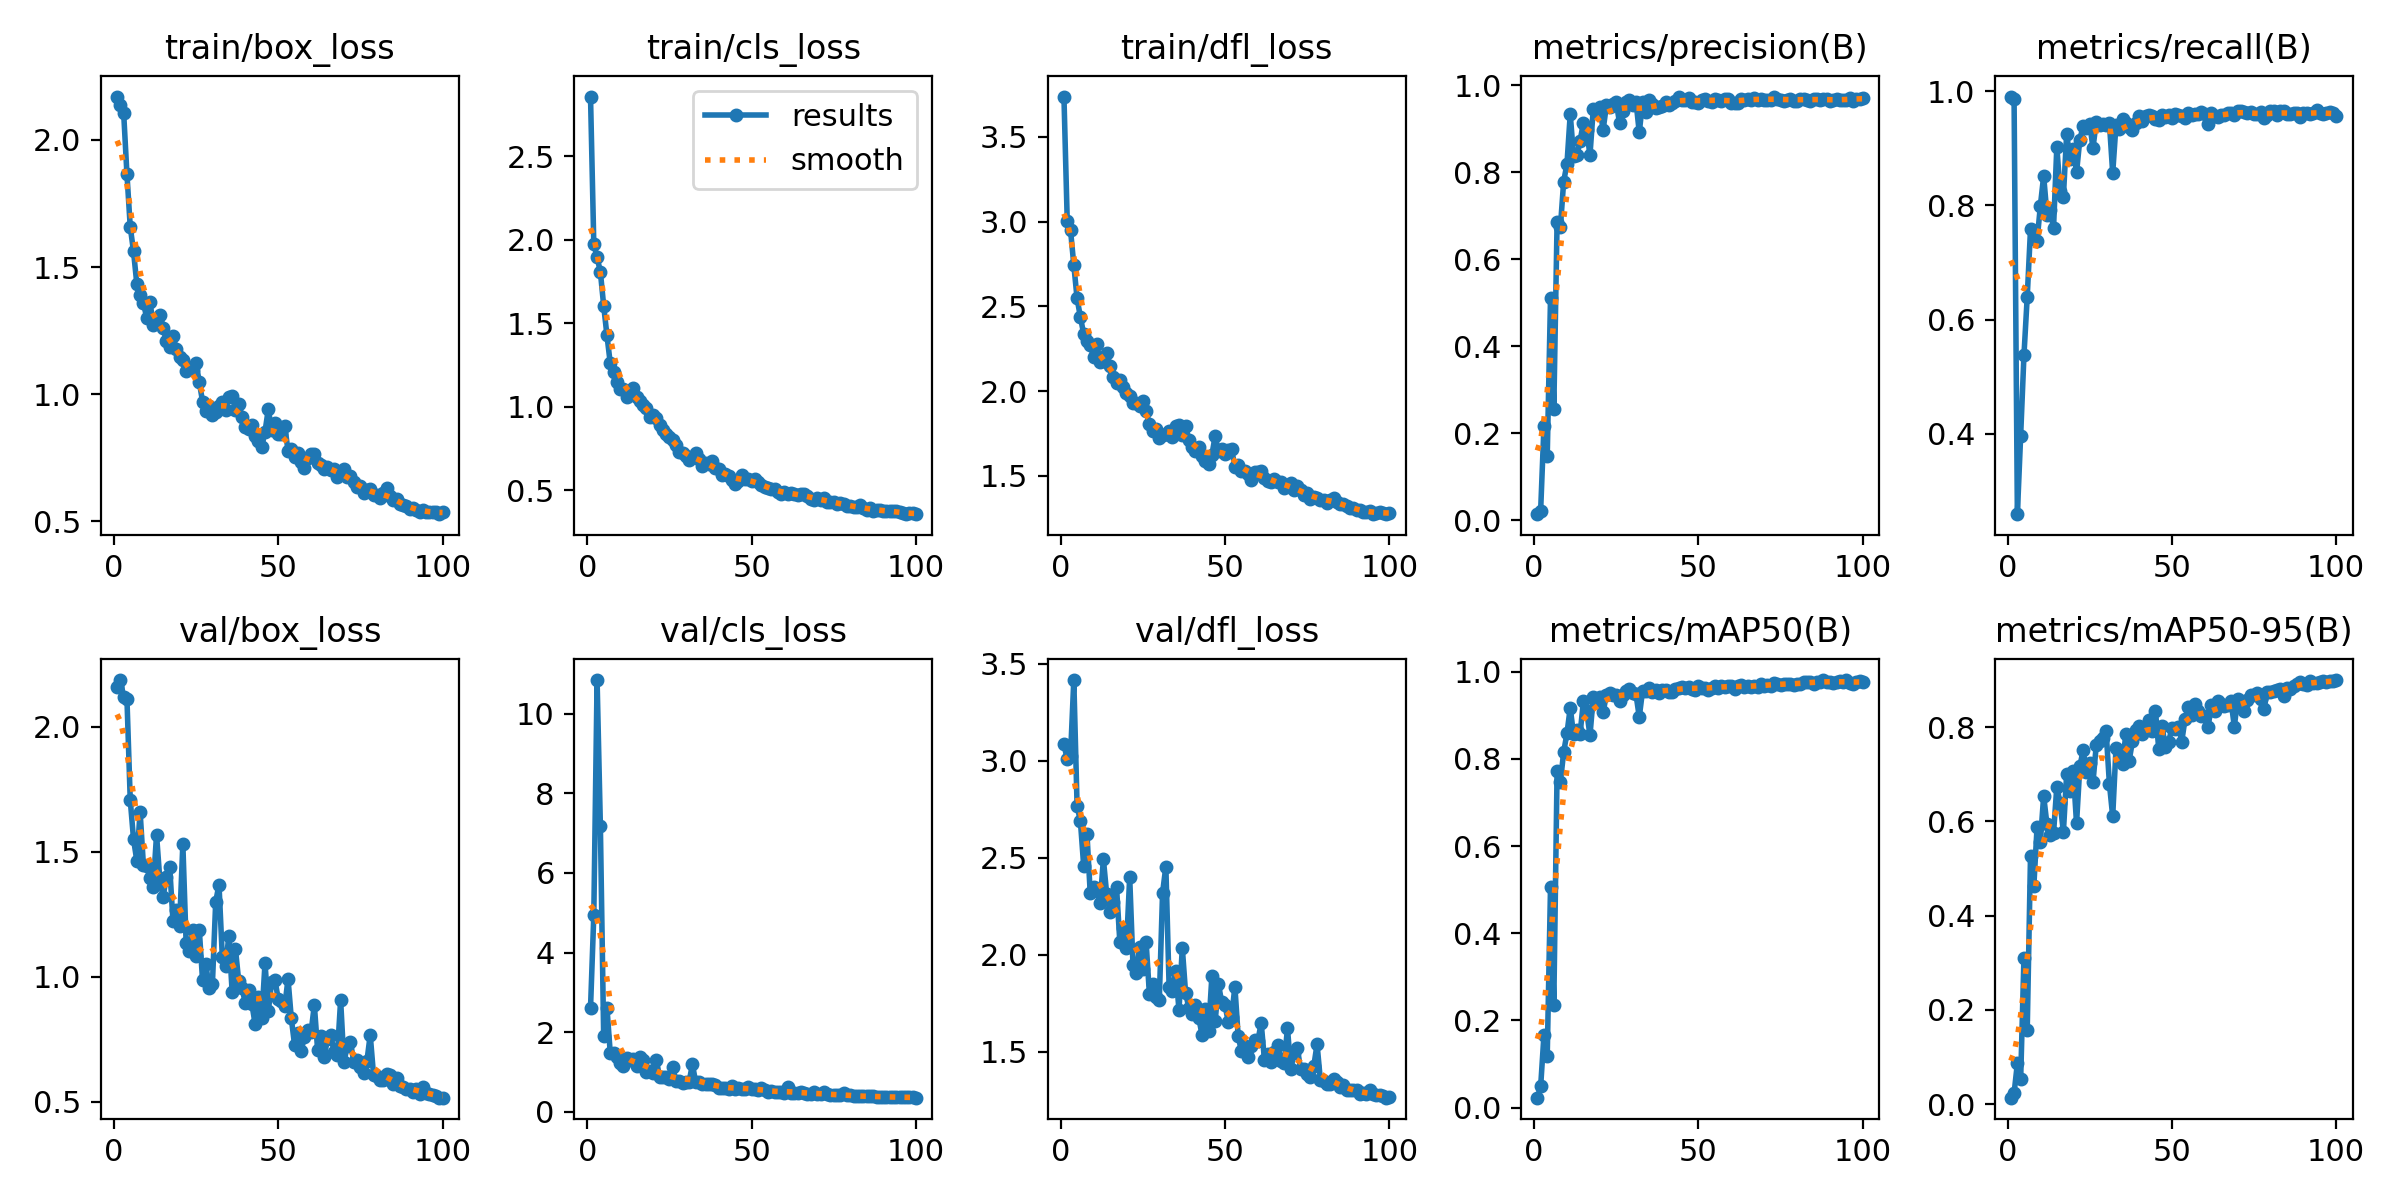

The data file committed next to this chart (first rows):
epoch, train/box_loss, train/cls_loss, train/dfl_loss, metrics/precision(B), metrics/recall(B), metrics/mAP50(B), metrics/mAP50-95(B), val/box_loss, val/cls_loss, val/dfl_loss, lr/pg0, lr/pg1, lr/pg2
1, 2.171, 2.859, 3.737, 0.01395, 0.9905, 0.02289, 0.01406, 2.156, 2.603, 3.084, 0.06782, 0.000325, 0.000325
2, 2.138, 1.974, 3.005, 0.02239, 0.9858, 0.04856, 0.02342, 2.186, 4.938, 3.008, 0.03482, 0.0006518, 0.0006518
3, 2.106, 1.897, 2.95, 0.2159, 0.2591, 0.166, 0.08668, 2.119, 10.84, 3.025, 0.001805, 0.000972, 0.000972
4, 1.865, 1.808, 2.744, 0.1475, 0.3965, 0.1194, 0.05299, 2.11, 7.175, 3.416, 0.0009703, 0.0009703, 0.0009703
5, 1.658, 1.606, 2.546, 0.5104, 0.5371, 0.5057, 0.31, 1.707, 1.916, 2.767, 0.0009703, 0.0009703, 0.0009703
6, 1.562, 1.428, 2.438, 0.2548, 0.6398, 0.2361, 0.1583, 1.55, 2.61, 2.69, 0.0009604, 0.0009604, 0.0009604
7, 1.434, 1.262, 2.338, 0.686, 0.7583, 0.7722, 0.5271, 1.463, 1.479, 2.46, 0.0009505, 0.0009505, 0.0009505
8, 1.39, 1.208, 2.298, 0.6733, 0.7555, 0.7467, 0.4619, 1.659, 1.487, 2.624, 0.0009406, 0.0009406, 0.0009406
9, 1.36, 1.147, 2.272, 0.779, 0.7378, 0.8157, 0.5887, 1.447, 1.38, 2.317, 0.0009307, 0.0009307, 0.0009307
10, 1.301, 1.105, 2.2, 0.8191, 0.7994, 0.8588, 0.5573, 1.441, 1.233, 2.351, 0.0009208, 0.0009208, 0.0009208
11, 1.363, 1.104, 2.276, 0.934, 0.8515, 0.9174, 0.6539, 1.393, 1.155, 2.329, 0.0009109, 0.0009109, 0.0009109
12, 1.272, 1.06, 2.172, 0.838, 0.7836, 0.8565, 0.5936, 1.36, 1.359, 2.267, 0.000901, 0.000901, 0.000901
13, 1.284, 1.08, 2.175, 0.8392, 0.7916, 0.8666, 0.5711, 1.567, 1.292, 2.493, 0.0008911, 0.0008911, 0.0008911
14, 1.313, 1.112, 2.227, 0.8726, 0.7599, 0.8582, 0.5752, 1.387, 1.335, 2.313, 0.0008812, 0.0008812, 0.0008812
15, 1.26, 1.06, 2.147, 0.914, 0.9021, 0.9322, 0.6733, 1.32, 1.144, 2.221, 0.0008713, 0.0008713, 0.0008713
16, 1.208, 1.037, 2.082, 0.8973, 0.8246, 0.9097, 0.6389, 1.397, 1.371, 2.274, 0.0008614, 0.0008614, 0.0008614
17, 1.188, 1.009, 2.048, 0.8396, 0.8152, 0.854, 0.5775, 1.439, 1.29, 2.347, 0.0008515, 0.0008515, 0.0008515
18, 1.228, 0.9932, 2.067, 0.9452, 0.9256, 0.9423, 0.7009, 1.222, 1.007, 2.068, 0.0008416, 0.0008416, 0.0008416
19, 1.178, 0.9416, 2.023, 0.9423, 0.8815, 0.9304, 0.6649, 1.265, 1.037, 2.136, 0.0008317, 0.0008317, 0.0008317
20, 1.145, 0.9498, 1.991, 0.9499, 0.8993, 0.9417, 0.7069, 1.203, 0.9718, 2.033, 0.0008218, 0.0008218, 0.0008218
21, 1.134, 0.9355, 1.969, 0.8975, 0.8576, 0.9074, 0.5957, 1.53, 1.305, 2.401, 0.0008119, 0.0008119, 0.0008119
22, 1.093, 0.8942, 1.927, 0.9539, 0.9153, 0.9472, 0.7164, 1.134, 0.8808, 1.948, 0.000802, 0.000802, 0.000802
23, 1.104, 0.8584, 1.931, 0.9501, 0.9384, 0.951, 0.7505, 1.104, 0.8771, 1.908, 0.0007921, 0.0007921, 0.0007921
24, 1.093, 0.8366, 1.913, 0.9567, 0.9352, 0.9468, 0.7053, 1.188, 0.8666, 2.04, 0.0007822, 0.0007822, 0.0007822
25, 1.122, 0.8172, 1.944, 0.961, 0.9431, 0.9459, 0.7232, 1.081, 0.8225, 1.926, 0.0007723, 0.0007723, 0.0007723
26, 1.049, 0.8028, 1.88, 0.9136, 0.9005, 0.9341, 0.6826, 1.188, 1.119, 2.064, 0.0007624, 0.0007624, 0.0007624
27, 0.9708, 0.7695, 1.803, 0.9417, 0.9463, 0.9478, 0.7618, 0.9848, 0.7712, 1.798, 0.0007525, 0.0007525, 0.0007525
28, 0.9328, 0.7274, 1.762, 0.9607, 0.94, 0.9569, 0.7694, 1.051, 0.767, 1.849, 0.0007426, 0.0007426, 0.0007426
29, 0.952, 0.7224, 1.779, 0.9676, 0.942, 0.96, 0.7762, 0.9522, 0.7159, 1.781, 0.0007327, 0.0007327, 0.0007327
30, 0.9186, 0.7062, 1.725, 0.9543, 0.94, 0.9521, 0.7911, 0.9718, 0.743, 1.766, 0.0007228, 0.0007228, 0.0007228
31, 0.9313, 0.6825, 1.74, 0.9629, 0.9442, 0.9483, 0.6794, 1.299, 0.7587, 2.319, 0.0007129, 0.0007129, 0.0007129
32, 0.9527, 0.6988, 1.746, 0.8918, 0.8562, 0.8963, 0.6105, 1.368, 1.191, 2.455, 0.000703, 0.000703, 0.000703
33, 0.9707, 0.7263, 1.768, 0.9613, 0.9405, 0.957, 0.7548, 1.08, 0.7385, 1.832, 0.0006931, 0.0006931, 0.0006931
34, 0.9363, 0.6894, 1.731, 0.9393, 0.9336, 0.956, 0.7472, 1.043, 0.7411, 1.812, 0.0006832, 0.0006832, 0.0006832
35, 0.9912, 0.6447, 1.792, 0.9661, 0.951, 0.9628, 0.7216, 1.162, 0.7017, 1.917, 0.0006733, 0.0006733, 0.0006733
36, 0.9949, 0.662, 1.799, 0.9568, 0.9449, 0.9544, 0.7858, 0.9378, 0.7104, 1.715, 0.0006634, 0.0006634, 0.0006634
37, 0.9381, 0.6558, 1.739, 0.9492, 0.9368, 0.9587, 0.7283, 1.111, 0.6969, 2.037, 0.0006535, 0.0006535, 0.0006535
38, 0.9625, 0.6727, 1.795, 0.9501, 0.9322, 0.9507, 0.7696, 0.981, 0.6968, 1.804, 0.0006436, 0.0006436, 0.0006436
39, 0.9122, 0.6333, 1.712, 0.952, 0.9447, 0.9585, 0.7936, 0.9524, 0.6659, 1.727, 0.0006337, 0.0006337, 0.0006337
40, 0.8699, 0.6282, 1.669, 0.9619, 0.9563, 0.9592, 0.8022, 0.8952, 0.602, 1.694, 0.0006238, 0.0006238, 0.0006238
41, 0.8628, 0.5904, 1.645, 0.9538, 0.9479, 0.9548, 0.7844, 0.9453, 0.6074, 1.742, 0.0006139, 0.0006139, 0.0006139
42, 0.881, 0.5992, 1.67, 0.9604, 0.9565, 0.9534, 0.7992, 0.8902, 0.6054, 1.677, 0.000604, 0.000604, 0.000604
43, 0.8378, 0.5861, 1.617, 0.965, 0.9577, 0.9595, 0.815, 0.8086, 0.5649, 1.588, 0.0005941, 0.0005941, 0.0005941
44, 0.8153, 0.563, 1.587, 0.9742, 0.9556, 0.9618, 0.7927, 0.9166, 0.6427, 1.719, 0.0005842, 0.0005842, 0.0005842
45, 0.7943, 0.538, 1.568, 0.9663, 0.9511, 0.9643, 0.8347, 0.833, 0.5691, 1.608, 0.0005743, 0.0005743, 0.0005743
46, 0.8535, 0.5585, 1.623, 0.966, 0.9495, 0.9618, 0.7543, 1.054, 0.598, 1.889, 0.0005644, 0.0005644, 0.0005644
47, 0.9416, 0.5901, 1.736, 0.9705, 0.9589, 0.9655, 0.8026, 0.8613, 0.5759, 1.657, 0.0005545, 0.0005545, 0.0005545
48, 0.8586, 0.5652, 1.644, 0.9614, 0.9542, 0.9597, 0.7587, 0.9782, 0.5755, 1.849, 0.0005446, 0.0005446, 0.0005446
49, 0.8854, 0.5664, 1.657, 0.9617, 0.9574, 0.9588, 0.7676, 0.9874, 0.6158, 1.754, 0.0005347, 0.0005347, 0.0005347
50, 0.8456, 0.5575, 1.629, 0.9606, 0.9526, 0.9664, 0.7985, 0.9114, 0.5738, 1.74, 0.0005248, 0.0005248, 0.0005248
51, 0.8437, 0.5653, 1.652, 0.967, 0.9605, 0.9627, 0.7951, 0.9013, 0.5684, 1.653, 0.0005149, 0.0005149, 0.0005149
52, 0.8747, 0.5469, 1.66, 0.9696, 0.9578, 0.9631, 0.8008, 0.8824, 0.5561, 1.679, 0.000505, 0.000505, 0.000505
53, 0.7779, 0.5298, 1.551, 0.965, 0.9558, 0.9576, 0.7694, 0.9899, 0.5893, 1.837, 0.0004951, 0.0004951, 0.0004951
54, 0.7846, 0.5192, 1.566, 0.9628, 0.9526, 0.9623, 0.8166, 0.8322, 0.5378, 1.581, 0.0004852, 0.0004852, 0.0004852
55, 0.7553, 0.5115, 1.526, 0.9676, 0.9621, 0.967, 0.8417, 0.7248, 0.496, 1.502, 0.0004753, 0.0004753, 0.0004753
56, 0.7681, 0.5092, 1.53, 0.966, 0.9589, 0.963, 0.8249, 0.7731, 0.5308, 1.53, 0.0004654, 0.0004654, 0.0004654
57, 0.732, 0.5073, 1.51, 0.9651, 0.9603, 0.9677, 0.8483, 0.7041, 0.4887, 1.474, 0.0004555, 0.0004555, 0.0004555
58, 0.7086, 0.4892, 1.476, 0.9697, 0.9597, 0.9657, 0.8349, 0.7595, 0.4898, 1.531, 0.0004456, 0.0004456, 0.0004456
59, 0.7481, 0.4773, 1.523, 0.9683, 0.9642, 0.9684, 0.8229, 0.7868, 0.4908, 1.56, 0.0004357, 0.0004357, 0.0004357
60, 0.7651, 0.4925, 1.526, 0.9605, 0.9596, 0.967, 0.823, 0.7767, 0.483, 1.558, 0.0004258, 0.0004258, 0.0004258
... 40 more rows
